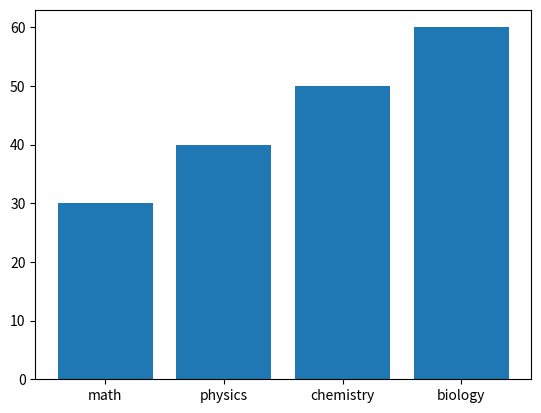
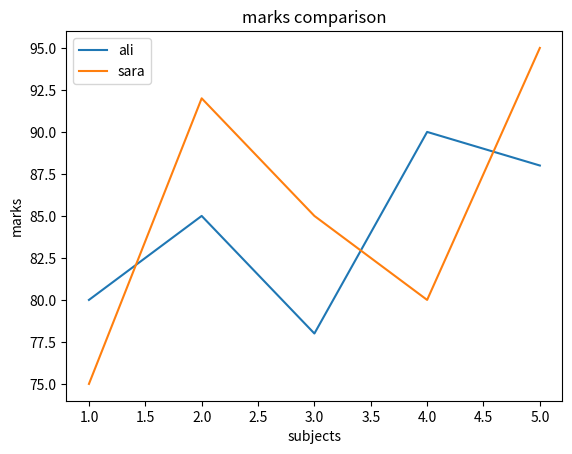
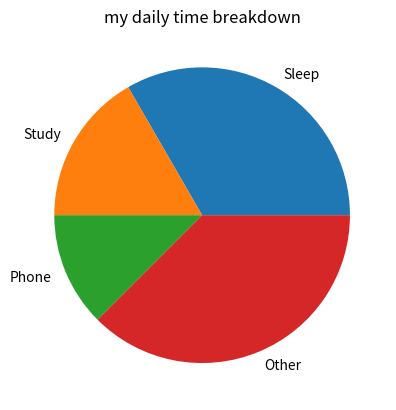
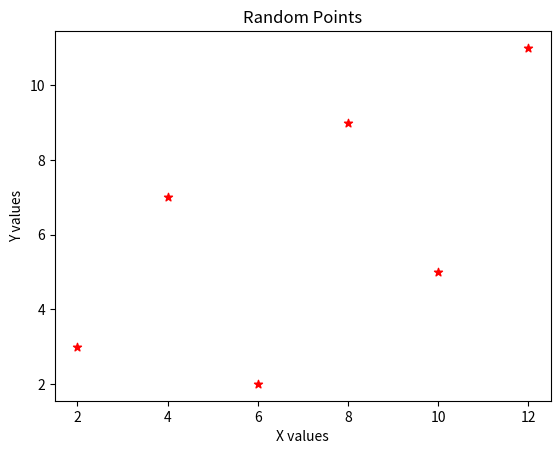

Write Python code to recreate these figures, in order.
#1.Create a simple line chart with x = [1, 2, 3, 4, 5] and y = [2, 4, 6, 8, 10]. Add a title and axis labels.
import matplotlib.pyplot as plt
x = [1,2,3,4,5]
y = [2,4,6,8,10]

plt.title("my chart")
plt.xlabel("x axis")
plt.ylabel("y axis")
plt.show()

#2.Create a bar chart showing marks for 4 subjects (Math, Physics, Chemistry, Biology).
import matplotlib.pyplot as plt 
subjects = ["math","physics","chemistry","biology"]
marks = [30,40,50,60]
plt.bar(subjects,marks)
plt.show()

#3.Plot two different lines on the same chart (e.g. comparing two students' marks), and show a legend.
import matplotlib.pyplot as plt

subjects = [1, 2, 3, 4, 5]      # subject numbers (x-axis)
ali_marks = [80, 85, 78, 90, 88]
sara_marks = [75, 92, 85, 80, 95]

plt.plot(subjects,ali_marks,label="ali")
plt.plot(subjects,sara_marks, label= "sara")
plt.legend()
plt.title("marks comparison")
plt.xlabel("subjects")
plt.ylabel("marks")
plt.show()

#4.Create a pie chart showing your daily time breakdown (e.g. Sleep, Study, Phone, Other).
import matplotlib.pyplot as plt
labels = ["Sleep", "Study", "Phone", "Other"]
hours = [8, 4, 3, 9]      # total = 24
plt.pie(hours , labels=labels)
plt.title("my daily time breakdown")
plt.show()

#5.Create a scatter plot with 5-6 random x,y points, customizing color and marker.
x = [2, 4, 6, 8, 10, 12]
y = [3, 7, 2, 9, 5, 11]
import matplotlib.pyplot as plt

plt.scatter(x, y, color="red", marker="*")
plt.title("Random Points")
plt.xlabel("X values")
plt.ylabel("Y values")
plt.show()
